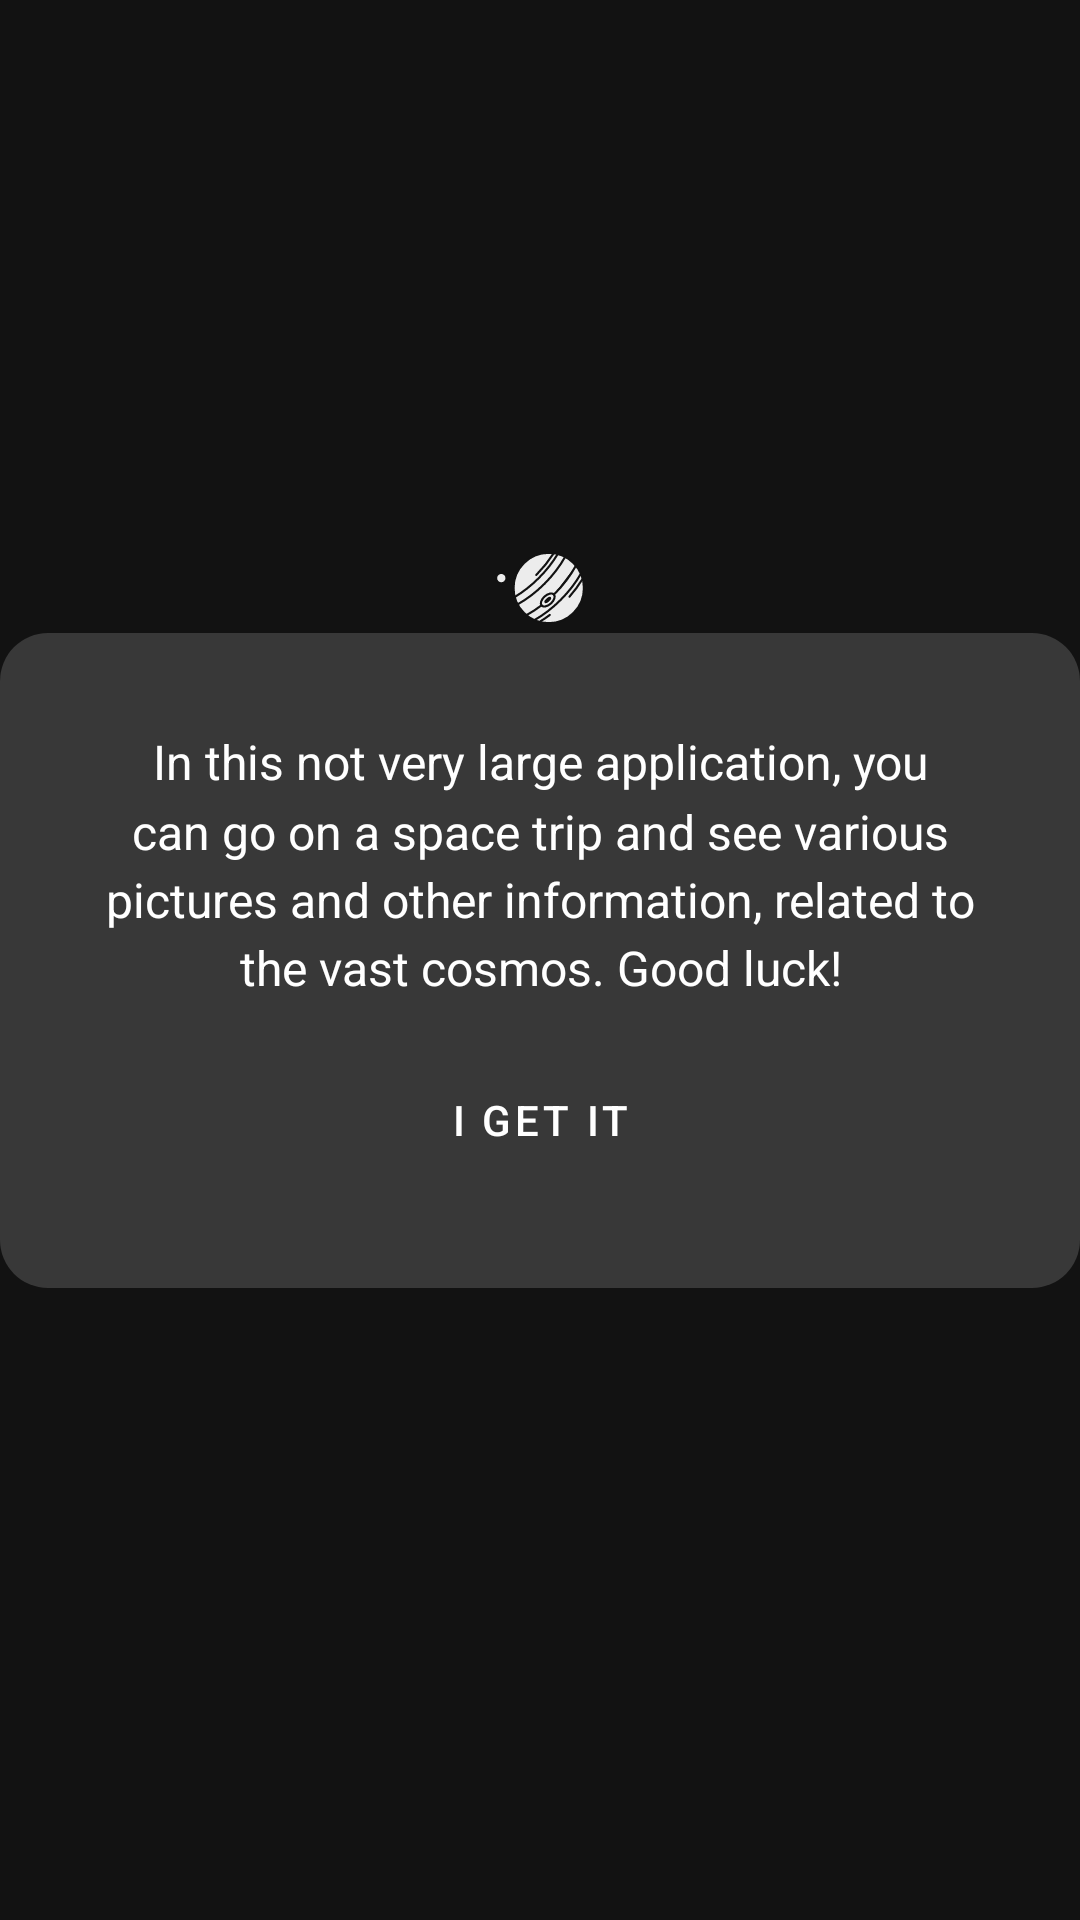

Produce the Android XML layout that renders to this screen, including the resource entries it uses.
<!-- AndroidManifest.xml: application theme SplashScreenTheme -->
<!-- res/layout/custom_info_dialog.xml -->
<?xml version="1.0" encoding="utf-8"?>
<androidx.constraintlayout.widget.ConstraintLayout xmlns:android="http://schemas.android.com/apk/res/android"
    xmlns:app="http://schemas.android.com/apk/res-auto"
    android:id="@+id/dialog_container"
    android:layout_width="match_parent"
    android:layout_height="match_parent">

    <ImageView
        android:id="@+id/book_image"
        android:layout_width="30dp"
        android:layout_height="30dp"
        app:layout_constraintBottom_toTopOf="@+id/dialog_layout"
        app:layout_constraintEnd_toEndOf="parent"
        app:layout_constraintStart_toStartOf="parent"
        app:srcCompat="@drawable/ic___jupiter" />

    <androidx.constraintlayout.widget.ConstraintLayout
        android:id="@+id/dialog_layout"
        android:layout_width="match_parent"
        android:layout_height="wrap_content"
        android:background="@drawable/info_dialog_round"
        app:layout_constraintBottom_toBottomOf="parent"
        app:layout_constraintEnd_toEndOf="parent"
        app:layout_constraintStart_toStartOf="parent"
        app:layout_constraintTop_toTopOf="parent">

        <TextView
            android:id="@+id/info_dialog_text"
            style="@style/TextViewPrimary"
            android:layout_width="match_parent"
            android:layout_height="wrap_content"
            android:layout_margin="@dimen/normal_space"
            android:lineSpacingMultiplier="1.20"
            android:text="@string/info_text"
            android:textAlignment="center"
            android:textSize="16sp"
            app:layout_constraintEnd_toEndOf="parent"
            app:layout_constraintStart_toStartOf="parent"
            app:layout_constraintTop_toTopOf="parent" />

        <Button
            android:id="@+id/back_button"
            style="@style/BottomSheetCustomButton"
            android:layout_width="wrap_content"
            android:layout_height="wrap_content"
            android:layout_margin="@dimen/normal_space"
            android:text="@string/back_button_text"
            app:icon="@drawable/ic_baseline_done_24"
            app:layout_constraintBottom_toBottomOf="parent"
            app:layout_constraintEnd_toEndOf="parent"
            app:layout_constraintStart_toStartOf="parent"
            app:layout_constraintTop_toBottomOf="@id/info_dialog_text" />

    </androidx.constraintlayout.widget.ConstraintLayout>

</androidx.constraintlayout.widget.ConstraintLayout>
<!-- resources referenced by this layout -->
<resources>
  <dimen name="normal_space">16dp</dimen>
  <!-- drawable ic___jupiter: vector/xml drawable (drawable, 3625 chars, omitted) -->
  <!-- drawable info_dialog_round (drawable) -->
  <?xml version="1.0" encoding="utf-8"?>
  <shape xmlns:android="http://schemas.android.com/apk/res/android">
  
      <solid android:color="@color/gray" />
      <corners android:radius="@dimen/normal_space" />
      <padding
          android:bottom="@dimen/normal_space"
          android:left="@dimen/normal_space"
          android:right="@dimen/normal_space"
          android:top="@dimen/normal_space" />
  </shape>
  <string name="back_button_text">I get it</string>
  <string name="info_text">In this not very large application, you can go on a space trip and see various pictures and other information, related to the vast cosmos. Good luck!
  </string>
  <style name="BottomSheetCustomButton" parent="Widget.MaterialComponents.Button.OutlinedButton">
          <item name="iconTint">@color/white</item>
          <item name="cornerRadius">@dimen/button_corners_radius</item>
          <item name="android:textColor">@color/white</item>
          <item name="android:layout_marginStart">@dimen/bottom_sheet_item_space</item>
          <item name="android:layout_marginEnd">@dimen/bottom_sheet_item_space</item>
          <item name="strokeColor">@color/white</item>
          <item name="strokeWidth">1dp</item>
  
      </style>
  <style name="TextViewPrimary">
          <item name="android:lineSpacingMultiplier">1.25</item>
          <item name="android:textSize">20sp</item>
          <item name="android:textAlignment">center</item>
          <item name="android:textColor">@color/white</item>
          <item name="android:layout_marginStart">@dimen/normal_space</item>
          <item name="android:layout_marginEnd">@dimen/normal_space</item>
      </style>
  <style name="SplashScreenTheme" parent="Theme.MaterialComponents.NoActionBar">
          <item name="android:windowBackground">@drawable/splash_image</item>
      </style>
  <color name="gray">#383838</color>
  <color name="white">#FFFFFFFF</color>
  <dimen name="button_corners_radius">30dp</dimen>
  <dimen name="bottom_sheet_item_space">10dp</dimen>
  <!-- drawable splash_image (drawable) -->
  <?xml version="1.0" encoding="utf-8"?>
  <layer-list xmlns:android="http://schemas.android.com/apk/res/android">
      <item android:drawable="@color/main_color" />
      <item
          android:drawable="@drawable/ic_baseline_rocket_launch_24"
          android:gravity="center" />
  </layer-list>
  <color name="main_color">#121212</color>
  <!-- drawable ic_baseline_rocket_launch_24 (drawable) -->
  <vector xmlns:android="http://schemas.android.com/apk/res/android"
      android:width="200dp"
      android:height="200dp"
      android:tint="#FFFFFF"
      android:viewportWidth="24"
      android:viewportHeight="24">
      <path
          android:fillColor="@android:color/white"
          android:pathData="M9.19,6.35c-2.04,2.29 -3.44,5.58 -3.57,5.89L2,10.69l4.05,-4.05c0.47,-0.47 1.15,-0.68 1.81,-0.55L9.19,6.35L9.19,6.35zM11.17,17c0,0 3.74,-1.55 5.89,-3.7c5.4,-5.4 4.5,-9.62 4.21,-10.57c-0.95,-0.3 -5.17,-1.19 -10.57,4.21C8.55,9.09 7,12.83 7,12.83L11.17,17zM17.65,14.81c-2.29,2.04 -5.58,3.44 -5.89,3.57L13.31,22l4.05,-4.05c0.47,-0.47 0.68,-1.15 0.55,-1.81L17.65,14.81L17.65,14.81zM9,18c0,0.83 -0.34,1.58 -0.88,2.12C6.94,21.3 2,22 2,22s0.7,-4.94 1.88,-6.12C4.42,15.34 5.17,15 6,15C7.66,15 9,16.34 9,18zM13,9c0,-1.1 0.9,-2 2,-2s2,0.9 2,2s-0.9,2 -2,2S13,10.1 13,9z" />
  </vector>
</resources>
